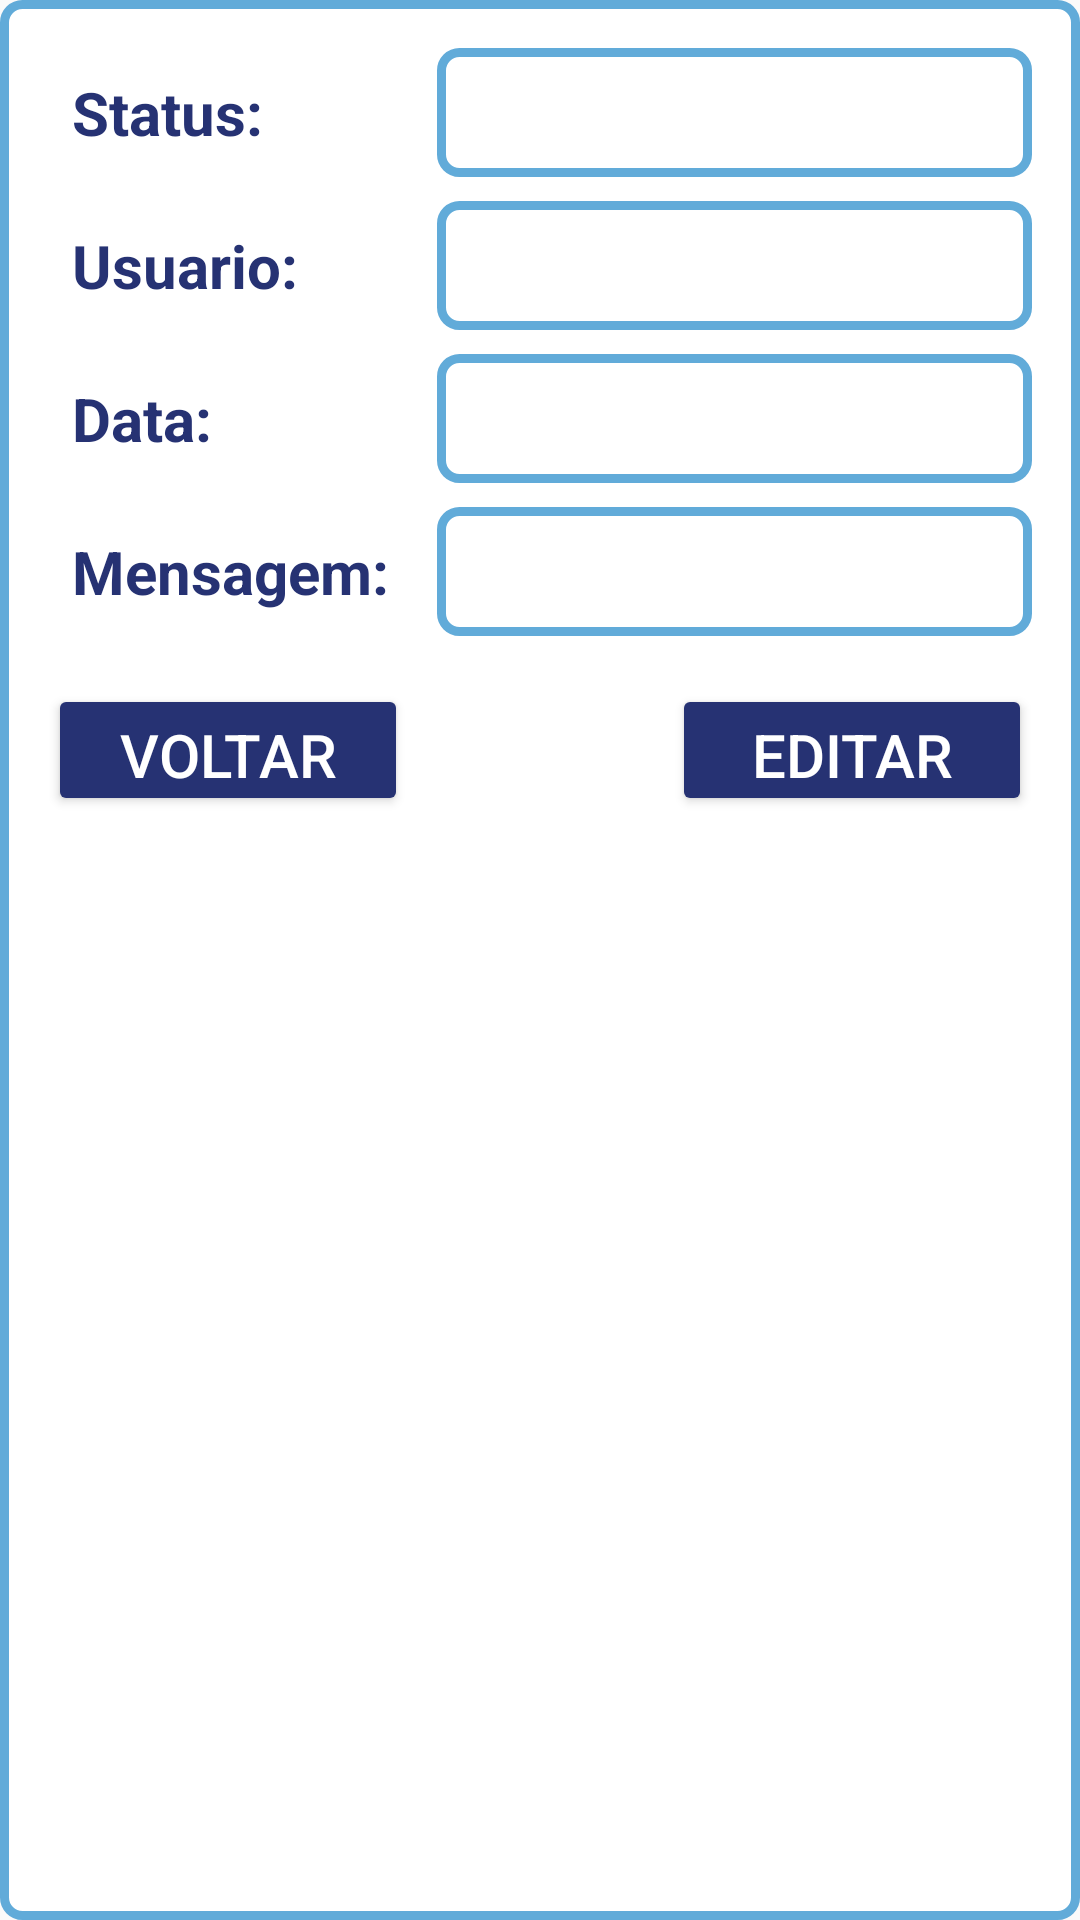

Android layout source for this screen:
<!-- AndroidManifest.xml: application theme Theme.Motorista_MKV -->
<!-- res/layout/popup_chamado_details.xml -->
<?xml version="1.0" encoding="utf-8"?>
<androidx.constraintlayout.widget.ConstraintLayout xmlns:android="http://schemas.android.com/apk/res/android"
    xmlns:app="http://schemas.android.com/apk/res-auto"
    xmlns:tools="http://schemas.android.com/tools"
    android:layout_width="match_parent"
    android:layout_height="wrap_content"
    android:background="@drawable/edittext_background"
    android:padding="16dp">

    <Button
        android:id="@+id/backButton"
        android:layout_width="120dp"
        android:layout_height="44dp"
        android:layout_marginTop="16dp"
        android:backgroundTint="@color/azul_escuro"
        android:text="voltar"
        android:textColor="@color/white"
        android:textSize="20sp"
        app:layout_constraintStart_toStartOf="@+id/mensagemLabelTextView"
        app:layout_constraintTop_toBottomOf="@+id/popupMensagemTextView" />

    

    <Button
        android:id="@+id/editButton"
        android:layout_width="120dp"
        android:layout_height="44dp"
        android:layout_marginTop="16dp"
        android:backgroundTint="@color/azul_escuro"
        android:text="editar"
        android:textColor="@color/white"
        android:textSize="20sp"
        app:layout_constraintEnd_toEndOf="@+id/popupMensagemTextView"
        app:layout_constraintTop_toBottomOf="@+id/popupMensagemTextView" />

    <TextView
        android:id="@+id/statusLabelTextView"
        android:layout_width="wrap_content"
        android:layout_height="wrap_content"
        android:text="Status:"
        android:textColor="@color/azul_escuro"
        android:textSize="20sp"
        android:textStyle="bold"
        android:padding="8dp"
        app:layout_constraintStart_toStartOf="parent"
        app:layout_constraintTop_toTopOf="parent" />
    
    <TextView
        android:id="@+id/popupStatusTextView"
        android:layout_width="0dp"
        android:layout_height="wrap_content"
        android:layout_marginStart="8dp"
        android:background="@drawable/edittext_background"
        android:padding="8dp"
        android:text=""
        android:textColor="@android:color/black"
        android:textSize="20sp"
        app:layout_constraintEnd_toEndOf="parent"
        app:layout_constraintStart_toEndOf="@+id/mensagemLabelTextView"
        app:layout_constraintTop_toTopOf="@id/statusLabelTextView" />

    
    
    <TextView
        android:id="@+id/mensagemLabelTextView"
        android:layout_width="wrap_content"
        android:layout_height="wrap_content"
        android:layout_marginTop="8dp"
        android:padding="8dp"
        android:text="Mensagem:"
        android:textColor="@color/azul_escuro"
        android:textSize="20sp"
        android:textStyle="bold"
        app:layout_constraintStart_toStartOf="parent"
        app:layout_constraintTop_toBottomOf="@+id/popupDataTextView" />

    <TextView
        android:id="@+id/popupMensagemTextView"
        android:layout_width="0dp"
        android:layout_height="wrap_content"
        android:layout_marginStart="8dp"
        android:background="@drawable/edittext_background"
        android:padding="8dp"
        android:text=""
        android:textColor="@android:color/black"
        android:textSize="20sp"
        app:layout_constraintEnd_toEndOf="parent"
        app:layout_constraintStart_toEndOf="@id/mensagemLabelTextView"
        app:layout_constraintTop_toTopOf="@id/mensagemLabelTextView" />


    
    <TextView
        android:id="@+id/usuarioLabelTextView"
        android:layout_width="wrap_content"
        android:layout_height="wrap_content"
        android:layout_marginTop="8dp"
        android:padding="8dp"
        android:text="Usuario:"
        android:textColor="@color/azul_escuro"
        android:textSize="20sp"
        android:textStyle="bold"
        app:layout_constraintStart_toStartOf="parent"
        app:layout_constraintTop_toBottomOf="@+id/popupStatusTextView" />
    
    <TextView
        android:id="@+id/popupUserIdTextView"
        android:layout_width="0dp"
        android:layout_height="wrap_content"
        android:layout_marginStart="8dp"
        android:background="@drawable/edittext_background"
        android:padding="8dp"
        android:text=""
        android:textColor="@android:color/black"
        android:textSize="20sp"
        app:layout_constraintEnd_toEndOf="parent"
        app:layout_constraintStart_toEndOf="@+id/mensagemLabelTextView"
        app:layout_constraintTop_toTopOf="@id/usuarioLabelTextView" />

    
    <TextView
        android:id="@+id/dataLabelTextView"
        android:layout_width="wrap_content"
        android:layout_height="wrap_content"
        android:layout_marginTop="8dp"
        android:padding="8dp"
        android:text="Data:"
        android:textColor="@color/azul_escuro"
        android:textSize="20sp"
        android:textStyle="bold"
        app:layout_constraintStart_toStartOf="parent"
        app:layout_constraintTop_toBottomOf="@+id/popupUserIdTextView" />
    
    <TextView
        android:id="@+id/popupDataTextView"
        android:layout_width="0dp"
        android:layout_height="wrap_content"
        android:layout_marginStart="8dp"
        android:background="@drawable/edittext_background"
        android:padding="8dp"
        android:text=""
        android:textColor="@android:color/black"
        android:textSize="20sp"
        app:layout_constraintEnd_toEndOf="parent"
        app:layout_constraintStart_toEndOf="@+id/mensagemLabelTextView"
        app:layout_constraintTop_toTopOf="@id/dataLabelTextView" />


</androidx.constraintlayout.widget.ConstraintLayout>
<!-- resources referenced by this layout -->
<resources>
  <color name="azul_escuro">#263273</color>
  <color name="white">#FFFFFFFF</color>
  <!-- drawable edittext_background (drawable) -->
  <?xml version="1.0" encoding="utf-8"?>
  <shape xmlns:android="http://schemas.android.com/apk/res/android">
      <solid android:color="#FFFFFF"/> 
      <corners android:radius="6dp"/> 
      <stroke
          android:width="3dp"
          android:color="#61ABD9"/> 
  </shape>
  <style name="Theme.Motorista_MKV" parent="Theme.AppCompat.DayNight.NoActionBar">
          
          <item name="colorPrimary">@color/purple_500</item>
          <item name="colorPrimaryVariant">@color/azul_escuro</item>
          <item name="colorPrimaryContainer">@color/azul_escuro</item>
          <item name="colorOnPrimary">@color/white</item>
          
          <item name="colorSecondary">@color/teal_200</item>
          <item name="colorSecondaryVariant">@color/teal_700</item>
          <item name="colorOnSecondary">@color/white</item>
          
          <item name="android:statusBarColor">?attr/colorPrimaryVariant</item>
          
          <item name="colorSurface">@color/white</item>
          <item name="colorOnSurface">@color/black</item>
      </style>
  <color name="purple_500">#FF6200EE</color>
  <color name="teal_200">#FF03DAC5</color>
  <color name="teal_700">#FF018786</color>
  <color name="black">#FF000000</color>
</resources>
